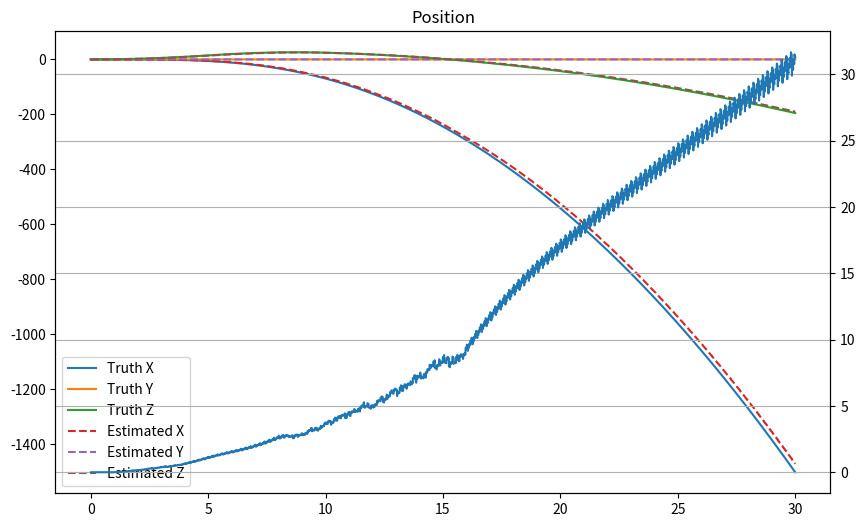
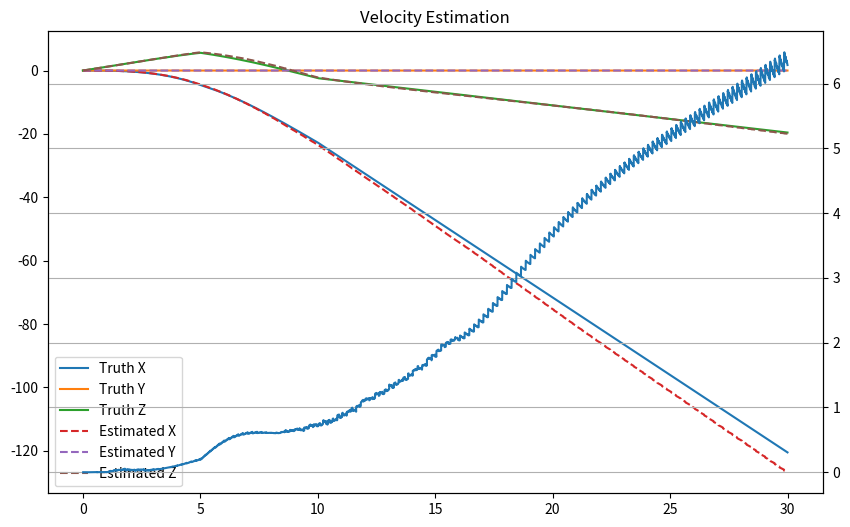
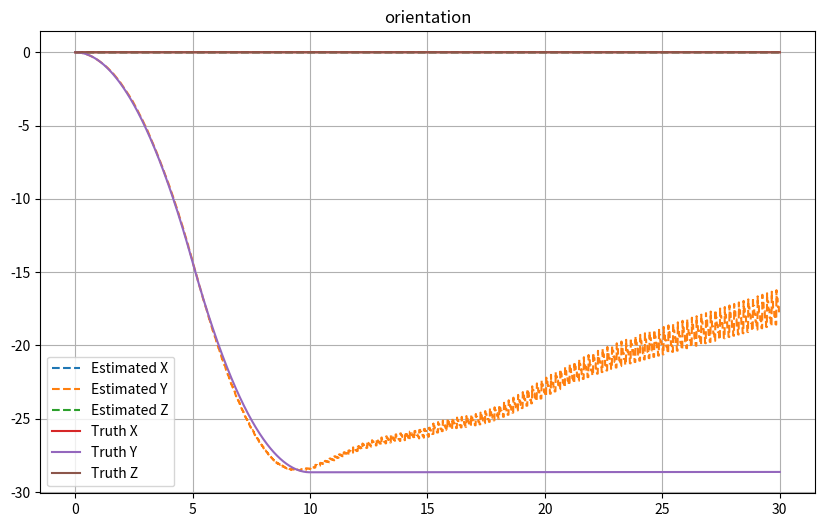
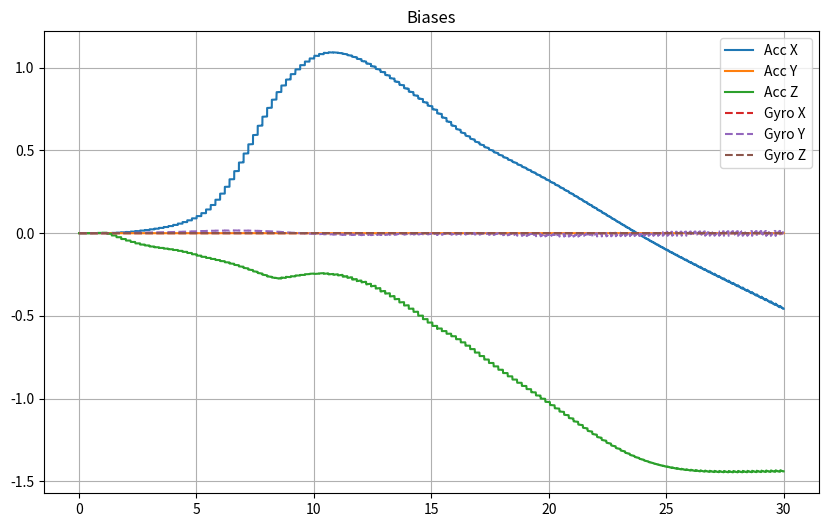
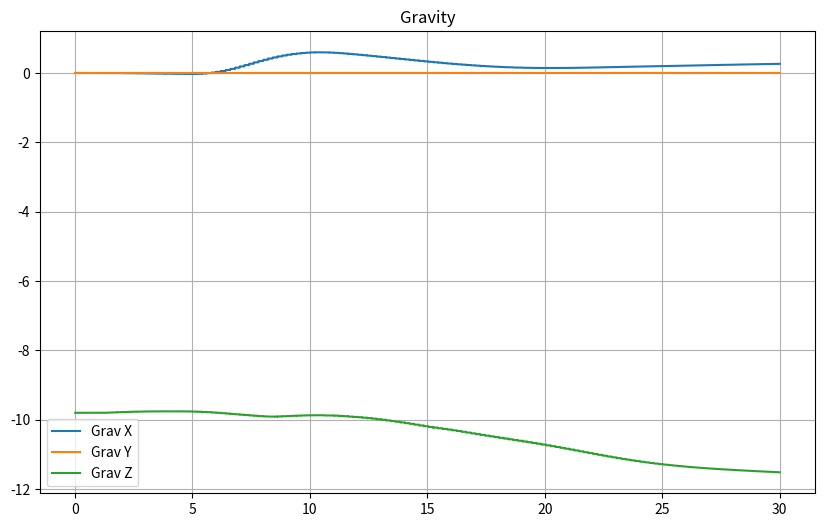
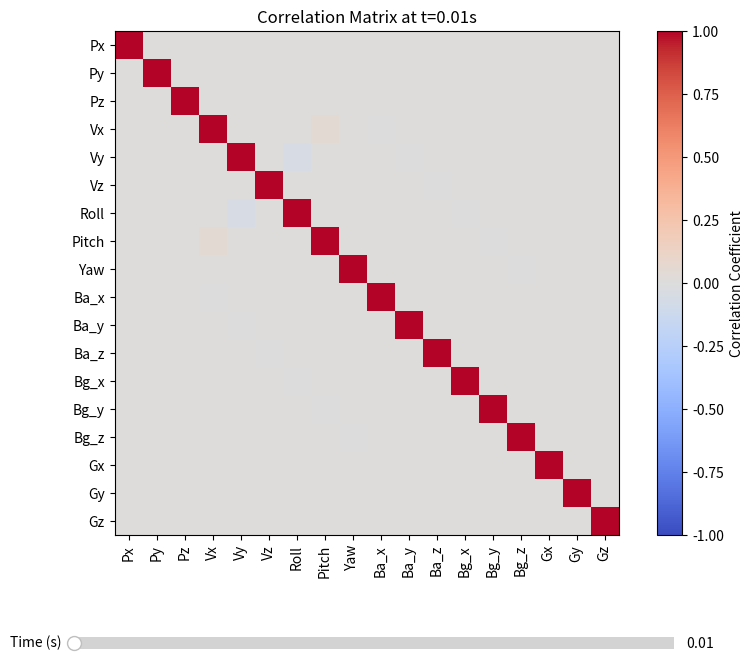

Reproduce these figures in Python, in order.
import numpy as np
import matplotlib.pyplot as plt
from matplotlib.widgets import Slider
from dataclasses import dataclass, field
from typing import List, Dict, Any, Optional, Tuple
from scipy.spatial.transform import Rotation
import pandas as pd
# %matplotlib qt
# --- Configuration Classes ---
@dataclass
class SensorConfig:
    update_rate_hz: float
    noise_std: np.ndarray  # Standard deviation vector
    bias: np.ndarray       # Constant bias vector
    name: str

# --- Data Logger ---
class DataLogger:
    def __init__(self):
        self.data: Dict[str, List[list]] = {}

    def log(self, time: float, **kwargs):
        """
        Logs variables with their timestamp.
        Usage: logger.log(t, acc=np.array([0,0,9.8]), alt=100.0)
        Structure stored: [[t, x, y, z], [t, x, y, z], ...]
        """
        for key, val in kwargs.items():
            if key not in self.data:
                self.data[key] = []
            
            # Normalize input to a flat list so we can prepend time
            if np.isscalar(val):
                val_list = [val]
            elif isinstance(val, np.ndarray):
                val_list = val.flatten().tolist()
            elif isinstance(val, list):
                val_list = val
            else:
                # Fallback for other iterables
                val_list = list(val)
            
            # Store [Time, Data_0, Data_1, ...]
            self.data[key].append([time] + val_list)

    def get_arrays(self):
        """
        Returns dictionary of numpy arrays.
        Format: key -> NxM array where Column 0 is Time.
        """
        return {k: np.array(v) for k, v in self.data.items()}
def skew_symmetric(array):
    
    return np.array([[0,-array[2], array[1]],
                         [array[2],0,-array[0]],
                         [-array[1],array[0],0]])

def quaternion_conjugate(q):
    """
    Returns the conjugate (inverse for unit quaternions).
    q = [w, x, y, z] -> q* = [w, -x, -y, -z]
    """
    w, x, y, z = q
    return np.array([w, -x, -y, -z])

def euler_to_quaternion(roll, pitch, yaw):
    """
    Converts Euler angles to a Quaternion (Hamilton Convention: [w, x, y, z]).
    
    Args:
        roll (float): Rotation around X-axis in radians.
        pitch (float): Rotation around Y-axis in radians.
        yaw (float): Rotation around Z-axis in radians.
        
    Returns:
        np.array: A 4-element unit quaternion [w, x, y, z]
    """
    cr = np.cos(roll * 0.5)
    sr = np.sin(roll * 0.5)
    cp = np.cos(pitch * 0.5)
    sp = np.sin(pitch * 0.5)
    cy = np.cos(yaw * 0.5)
    sy = np.sin(yaw * 0.5)

    q_w = cr * cp * cy + sr * sp * sy
    q_x = sr * cp * cy - cr * sp * sy
    q_y = cr * sp * cy + sr * cp * sy
    q_z = cr * cp * sy - sr * sp * cy

    return np.array([q_w, q_x, q_y, q_z])

def quaternion_to_euler(quaternions):
    """
    Converts a Quaternion (Hamilton Convention: [w, x, y, z]) or an 
    nx4 array of Quaternions to Euler angles (roll, pitch, yaw) 
    (intrinsic Z-Y-X sequence).

    Args:
        quaternions (np.array): A 4-element unit quaternion [w, x, y, z] 
                                or an nx4 array of quaternions.

    Returns:
        np.array: A 3-element array [roll, pitch, yaw] in radians, 
                  or an nx3 array of [roll, pitch, yaw] for array input.
    """
    # Ensure input is a NumPy array and determine if it's a single quaternion or an array
    quaternions = np.asarray(quaternions)
    
    # Check if the input is a single 4-element quaternion
    is_single_quaternion = quaternions.ndim == 1 or quaternions.shape[-1] != 4
    if is_single_quaternion:
        # Reshape to a 1x4 array for unified processing
        q = quaternions.reshape(1, 4)
        was_single = True
    else:
        # Input is an nx4 array
        q = quaternions
        was_single = False

    # Separate quaternion components
    # The convention is [w, x, y, z]
    q_w = q[:, 0]
    q_x = q[:, 1]
    q_y = q[:, 2]
    q_z = q[:, 3]
    
    # --- Calculations for Z-Y-X (Roll-Pitch-Yaw) sequence ---
    
    # Roll (Rotation around X-axis)
    # roll = atan2(2*(q_w*q_x + q_y*q_z), 1 - 2*(q_x**2 + q_y**2))
    sinr_cosp = 2.0 * (q_w * q_x + q_y * q_z)
    cosr_cosp = 1.0 - 2.0 * (q_x**2 + q_y**2)
    roll = np.arctan2(sinr_cosp, cosr_cosp)
    
    # Pitch (Rotation around Y-axis)
    # pitch = asin(2*(q_w*q_y - q_z*q_x))
    sinp = 2.0 * (q_w * q_y - q_z * q_x)
    
    # Clamping the argument of arcsin to the range [-1, 1] to prevent
    # domain errors due to floating point inaccuracies
    # The max value for sinp is +/-1.0, but float precision can cause values
    # slightly outside this range (e.g., 1.0000000000000002)
    sinp = np.clip(sinp, -1.0, 1.0)
    pitch = np.arcsin(sinp)
    
    # Yaw (Rotation around Z-axis)
    # yaw = atan2(2*(q_w*q_z + q_x*q_y), 1 - 2*(q_y**2 + q_z**2))
    siny_cosp = 2.0 * (q_w * q_z + q_x * q_y)
    cosy_cosp = 1.0 - 2.0 * (q_y**2 + q_z**2)
    yaw = np.arctan2(siny_cosp, cosy_cosp)
    
    # Combine the results into an Nx3 array
    eulers = np.stack((roll, pitch, yaw), axis=-1)
    
    # Return the correct shape based on the input
    if was_single:
        # Return a 1D array if a single quaternion was input
        return eulers.flatten()
    else:
        # Return the Nx3 array for array input
        return eulers
    
def axis_angle_to_quaternion(omega_x, omega_y, omega_z, dt):
    """
    Converts an angular velocity vector over a time step into a delta quaternion.
    Implements Equation 101 from the paper.
    
    Args:
        omega_x, omega_y, omega_z (float): Angular rates in rad/s (gyro - bias).
        dt (float): Time step in seconds.
        
    Returns:
        np.array: A 4-element unit quaternion [w, x, y, z] representing the small rotation.
    """
    # 1. Calculate the rotation vector magnitude (angle theta)
    # This corresponds to ||v|| in the paper
    theta = np.sqrt(omega_x**2 + omega_y**2 + omega_z**2) * dt
    
    # Handle the zero-rotation edge case to avoid division by zero
    if theta < 1e-6:
        return np.array([1.0, 0.0, 0.0, 0.0])
    
    # 2. Calculate the unit axis u = v / ||v||
    # We multiply by sin(theta/2) directly to match Eq 101: [cos(phi/2), u*sin(phi/2)]
    half_theta = 0.5 * theta
    k = np.sin(half_theta) / theta # Scaling factor
    
    dq_w = np.cos(half_theta)
    dq_x = omega_x * dt * k
    dq_y = omega_y * dt * k
    dq_z = omega_z * dt * k
    
    return np.array([dq_w, dq_x, dq_y, dq_z])

def quaternion_product(p, q):
    """
    Computes the Hamilton product of two quaternions p and q.
    Implements Equation 12 from "Quaternion kinematics for the error-state Kalman filter".
    
    Args:
        p (np.array): Left quaternion [w, x, y, z]
        q (np.array): Right quaternion [w, x, y, z]
        
    Returns:
        np.array: The resulting quaternion p (x) q
    """
    pw, px, py, pz = p
    qw, qx, qy, qz = q
    
    # Equation 12 matrix expansion
    w = pw * qw - px * qx - py * qy - pz * qz
    x = pw * qx + px * qw + py * qz - pz * qy
    y = pw * qy - px * qz + py * qw + pz * qx
    z = pw * qz + px * qy - py * qx + pz * qw
    
    return np.array([w, x, y, z])
# --- Updated Physics Model ---
class Quadcopter:
    def __init__(self, initial_state: np.ndarray):
        self.state = initial_state
        self.g = 9.81
        self.mass = 1.0
        self.mag_earth = np.array([1.0, 0.0, 0.0]) 
        self.mag_earth = self.mag_earth / np.linalg.norm(self.mag_earth)
    def rotate_vector(self, q: np.ndarray, v: np.ndarray) -> np.ndarray:
        """Rotates vector v by quaternion q (Body -> Earth)"""
        qw, qx, qy, qz = q
        
        # Standard Rotation Matrix (Body to Earth)
        R = np.array([
            [1 - 2*qy**2 - 2*qz**2,     2*qx*qy - 2*qz*qw,     2*qx*qz + 2*qy*qw],
            [    2*qx*qy + 2*qz*qw, 1 - 2*qx**2 - 2*qz**2,     2*qy*qz - 2*qx*qw],
            [    2*qx*qz - 2*qy*qw,     2*qy*qz + 2*qx*qw, 1 - 2*qx**2 - 2*qy**2]
        ])
        return R @ v

    def get_true_acceleration_earth(self, state: np.ndarray, control_input: np.ndarray) -> np.ndarray:
        """
        Calculates the true coordinate acceleration in the Earth Frame.
        This includes Gravity + Thrust (and Drag if we added it).
        """
        q = state[6:10]
        
        # 1. Thrust: Rotate Body frame thrust into Earth frame
        thrust_body = control_input[0:3]
        thrust_earth = self.rotate_vector(q, thrust_body)
        
        # 2. Gravity: Defined in Earth frame (Z-Up)
        gravity_earth = np.array([0, 0, -self.g])
        
        # 3. Newton's 2nd Law: F = ma  ->  a = F/m
        # Note: In a real sim, you would add Drag here: (Thrust + Drag + Gravity) / m
        accel_earth = gravity_earth + (thrust_earth / self.mass)
        return accel_earth

    def get_state_derivative(self, state: np.ndarray, control_input: np.ndarray) -> np.ndarray:
        # Unpack
        vel = state[3:6]
        q = state[6:10]
        rates = state[10:13]

        # 1. Position Dot
        pos_dot = vel

        # 2. Velocity Dot (Use the helper we just made)
        vel_dot = self.get_true_acceleration_earth(state, control_input)

        # 3. Quaternion Dot
        qw, qx, qy, qz = q
        q_dot = 0.5 * np.array([
            [-qx, -qy, -qz],
            [ qw, -qz,  qy],
            [ qz,  qw, -qx],
            [-qy,  qx,  qw]
        ]) @ rates

        # 4. Rates Dot (Simplified torque model)
        rates_dot = control_input[3:6] 

        return np.concatenate([pos_dot, vel_dot, q_dot, rates_dot])

    def step(self, dt: float, control_input: np.ndarray):
        k1 = self.get_state_derivative(self.state, control_input)
        self.state = self.state + k1 * dt
        
        # Normalize Quaternion
        q = self.state[6:10]
        self.state[6:10] = q / np.linalg.norm(q)
        
        return self.state
# --- Sensor Base Class ---
class Sensor:
    def __init__(self, config: SensorConfig):
        self.config = config
        self.last_update_time = 0.0
        self.dt = 1.0 / config.update_rate_hz

    def needs_update(self, current_time: float) -> bool:
        return current_time >= self.last_update_time + self.dt

    def add_noise_and_bias(self, true_value: np.ndarray) -> np.ndarray:
        noise = np.random.normal(0, self.config.noise_std)
        return true_value + self.config.bias + noise

class GPS(Sensor): # Base class Sensor is unchanged from previous message
    def __init__(self, config): # Re-init to access Base
        self.config = config
        self.last_update_time = 0.0
        self.dt = 1.0 / config.update_rate_hz

    def needs_update(self, current_time: float) -> bool:
        return current_time >= self.last_update_time + self.dt

    def add_noise_and_bias(self, true_value: np.ndarray) -> np.ndarray:
        noise = np.random.normal(0, self.config.noise_std)
        return true_value + self.config.bias + noise
        
    def get_measurement(self, current_time: float, true_state: np.ndarray) -> np.ndarray:
        if self.needs_update(current_time):
            self.last_update_time = current_time
            # true_state: [pos(3), vel(3), quat(4), rates(3)]
            true_pos_vel = true_state[0:6]
            return self.add_noise_and_bias(true_pos_vel)
        return None

class IMU(Sensor): # Assumes 'Sensor' base class from previous code exists
    def __init__(self, config):
        self.config = config
        self.last_update_time = 0.0
        self.dt = 1.0 / config.update_rate_hz
        # We need access to the Quadcopter class logic for rotation
        # Ideally, we pass the quad object or use static methods, 
        # but for this snippet I will instantiate a dummy quad for math 
        # or rely on the caller passing the quad instance. 
        # Let's assume the caller passes the Quadcopter instance.

    def needs_update(self, current_time: float) -> bool:
        return current_time >= self.last_update_time + self.dt

    def add_noise_and_bias(self, true_value: np.ndarray) -> np.ndarray:
        noise = np.random.normal(0, self.config.noise_std)
        return true_value + self.config.bias + noise

    def get_measurement(self, current_time: float, true_state: np.ndarray, control_input: np.ndarray, quad_model: Quadcopter) -> np.ndarray:
        """
        Calculates measurement using: R_earth2body * (a_earth - g_earth)
        """
        if self.needs_update(current_time):
            self.last_update_time = current_time
            
            # 1. Get True Kinematics
            q_body_to_earth = true_state[6:10]
            true_rates = true_state[10:13]
            
            # 2. Get Coordinate Acceleration in Earth Frame (Includes Gravity acting on object)
            accel_earth = quad_model.get_true_acceleration_earth(true_state, control_input)
            
            # 3. Define Gravity Vector in Earth Frame
            gravity_earth = np.array([0, 0, -9.81])
            
            # 4. Calculate Proper Acceleration (Specific Force) in Earth Frame
            # Accelerometers measure (a - g). 
            # If stationary: (0 - (-9.81)) = +9.81 UP.
            proper_accel_earth = accel_earth - gravity_earth
            
            # 5. Rotate into Body Frame
            # We need R_earth_to_body, which is the conjugate of q_body_to_earth
            q_earth_to_body = quaternion_conjugate(q_body_to_earth)
            
            # Re-use the quad's rotate function (which does q * v * q_inv)
            # By passing the conjugate q, we perform the inverse rotation.
            proper_accel_body = quad_model.rotate_vector(q_earth_to_body, proper_accel_earth)
            # print(proper_accel_body,proper_accel_earth)
            # 6. Combine with Gyro
            true_measure = np.concatenate([proper_accel_body, true_rates])
            
            return self.add_noise_and_bias(true_measure)
        return None
    
class Magnetometer(Sensor):
    def get_measurement(self, current_time: float, true_state: np.ndarray, quad_model: Quadcopter) -> np.ndarray:
        """
        Measures the Earth's magnetic field in the body frame.
        """
        if self.needs_update(current_time):
            self.last_update_time = current_time
            
            # 1. Get True Orientation
            q_body_to_earth = true_state[6:10]
            
            # 2. Get Earth's Mag Field
            mag_earth = quad_model.mag_earth
            
            # 3. Rotate into Body Frame: R_earth2body * mag_earth
            q_earth_to_body = quaternion_conjugate(q_body_to_earth)
            mag_body = quad_model.rotate_vector(q_earth_to_body, mag_earth)
            
            return self.add_noise_and_bias(mag_body)
        return None
    
# --- Simulation Orchestrator (UPDATED Init) ---
class EstimatorFramework:
    def __init__(self):
        # 1. Setup Ground Truth
        # Note: Initial state size is now 13.
        # Quat [1, 0, 0, 0] is Identity (No rotation)
        x0 = np.zeros(13)
        x0[6] = 1.0 
        # x0[6:10]= euler_to_quaternion(np.deg2rad(15),np.deg2rad(15),0)
        self.quad = Quadcopter(initial_state=x0)
        
        # 2. Setup Sensors
        # self.gps = GPS(SensorConfig(
        #     update_rate_hz=5.0,
        #     noise_std=np.array([0.5, 0.5, 0.5, 0.1, 0.1, 0.1]), 
        #     bias=np.array([0.0, -0.0, 0.0, 0.0, 0.0, 0.0]),
        #     name="GPS"
        # ))
        
        # self.imu = IMU(SensorConfig(
        #     update_rate_hz=100.0,
        #     noise_std=np.array([0.1]*3 + [0.005]*3), 
        #     bias=np.array([0.0]*3+[.0]*3),
        #     name="IMU"
        # ))
        # self.mag = Magnetometer(SensorConfig(
        #     update_rate_hz=20.0, # Slower than IMU
        #     noise_std=np.array([0.05, 0.05, 0.05]), # Some noise
        #     bias=np.array([0.0, 0.0, 0.0]),
        #     name="MAG"
        # ))
        self.gps = GPS(SensorConfig(
            update_rate_hz=5.0,
            noise_std=np.array([0.0, 0.0, 0.0, 0.0, 0.0, 0.0]), 
            bias=np.array([0.0, -0.0, 0.0, 0.0, 0.0, 0.0]),
            name="GPS"
        ))
        
        self.imu = IMU(SensorConfig(
            update_rate_hz=100.0,
            noise_std=np.array([0.0]*3 + [0.0]*3), 
            bias=np.array([0.0]*6),
            name="IMU"
        ))
        self.mag = Magnetometer(SensorConfig(
            update_rate_hz=20.0, # Slower than IMU
            noise_std=np.array([0.0, 0.0, 0.0]), # Some noise
            bias=np.array([0.0, 0.0, 0.0]),
            name="MAG"
        ))
        self.logger = DataLogger()
        self.time = 0.0
        self.dt_sim = 0.001 

    def run(self, duration_sec: float, filter_callback):
        steps = int(duration_sec / self.dt_sim)
        print(f"Starting Quaternion Sim: {duration_sec}s")
        
        for _ in range(steps):
            # Hover throttle to counter gravity (approx mass=1.0, g=9.81)
            if self.time<5:
                u_control = np.array([0, 0, 11, 0, -0.02, 0])
            elif self.time<10:
                u_control = np.array([0, 0, 9, 0, .02, 0])
            else:
                u_control = np.array([0, 0, 10.2, 0, 0, 0])
            # Physics Step
            true_state = self.quad.step(self.dt_sim, u_control)
            
            # Sensor Updates
            imu_data = self.imu.get_measurement(self.time, true_state, u_control, self.quad)
            
            if imu_data is not None:
                self.logger.log(self.time,imu_acc=imu_data[:3],imu_gyr=imu_data[3:])
                filter_callback(self.time, "IMU", imu_data, self.logger)
            
            gps_data = self.gps.get_measurement(self.time, true_state)
            if gps_data is not None:
                filter_callback(self.time, "GPS", gps_data, self.logger)
            
            mag_data = self.mag.get_measurement(self.time, true_state, self.quad)
            if mag_data is not None:
                self.logger.log(self.time, mag_meas=mag_data)
                filter_callback(self.time, "MAG", mag_data, self.logger)
                
            # Logging Ground Truth
            # Log Quaternion components
            self.logger.log(self.time, 
                            truth_pos=true_state[:3],truth_vel=true_state[3:6],
                            truth_quat=true_state[6:10])
            
            self.time += self.dt_sim
        print("Done.")
# --- USER LAND: How you implement your logic ---

# A simple dummy state estimator (Just trusts the sensors directly)
class SimpleEstimator:
    def __init__(self):
        # State estimate vector consists of 
        # Position, Velocity, Quaternion, Accelerometer Bias, Gyroscope Bias and Gravity Vector
        self._nominal_state=np.zeros(19)
        self._nominal_state[16:19] = [0,0,-9.8]
        # Error state has angular error while nominal state has quaternion
        # hence 18 vs 19
        # self._error_state_covariance=np.eye(18)*1
        self._error_state_covariance=np.diag([10,10,10, 5,5,5, 1,1,10, .1,.1,.1, .1,.1,.1, .05,.05,.05])
        self._nominal_state[6]=1
        self._last_time=0
        #idk man
        self._acc_variance_est=.1**2
        self._acc_bias_est=.02**2
        self._gyro_variance_est=.01**2
        self._gyro_bias_est=.01**2
        
        self.mag_earth = np.array([1.0, 0.0, 0.0]) 
        self.mag_earth = self.mag_earth / np.linalg.norm(self.mag_earth)
        
    def update(self, t, sensor_type, data, logger):
        dt = t-self._last_time
        pos = self._nominal_state[:3]
        vel = self._nominal_state[3:6]
        quat = self._nominal_state[6:10]
        acc_bias = self._nominal_state[10:13]
        gyr_bias = self._nominal_state[13:16]
        grav_vec = self._nominal_state[16:19]
        
        if sensor_type == "GPS":
            H_x = np.zeros((6,19))
            H_x[:6,:6] = np.eye(6)
            X_deltax = np.zeros((19,18))
            X_deltax[:6,:6] = np.eye(6)
            
            Q_deltatheta = 1/2*np.array([[ -quat[1], -quat[2], -quat[3] ],
                                         [ quat[0], -quat[3], quat[2] ],
                                         [ quat[3], quat[0], -quat[1] ],
                                         [ -quat[2], quat[1], quat[0] ]])
            X_deltax[6:10,6:9] = Q_deltatheta
            X_deltax[10:19,9:18] = np.eye(9)
            H = H_x@X_deltax
            V=np.eye(6)
            V[:3,:3]*=.5**2
            V[3:6,3:6]*=.3**2
            self.correction_step(H, V, data, self._nominal_state[:6])
        elif sensor_type=="MAG":
            rot_mat = Rotation.from_quat(quat,scalar_first=True).as_matrix()
            pred_mag = rot_mat.T@self.mag_earth
            
            H = np.zeros((3,18))
            H[:,6:9] = skew_symmetric(pred_mag)
            
            V = np.eye(3)*.05**2
            self.correction_step(H, V, data, pred_mag)
            
        elif sensor_type == "IMU":
            # IMU measurement: [ax, ay, az, gx, gy, gz]
            acc_meas = data[:3]
            gyr_meas = data[3:]

            rot_mat = Rotation.from_quat(quat,scalar_first=True).as_matrix()
            
            acc_cor=acc_meas-acc_bias

            gyr_cor=gyr_meas-gyr_bias
            logger.log(t,gyr_cor=gyr_cor)
            delta_quat = axis_angle_to_quaternion(*gyr_cor,dt)
            
            pos = pos+vel*dt+1/2*(rot_mat@acc_cor+grav_vec)*dt**2
            vel = vel + (rot_mat@acc_cor+grav_vec)*dt
            quat = quaternion_product(quat,delta_quat)
            
            self._nominal_state = np.concatenate([pos,vel,quat,acc_bias,gyr_bias,grav_vec])
            
            
            
            Fx = np.zeros((18,18))
            Fx[:3,:3] = np.eye(3)
            Fx[:3,3:6] = np.eye(3)*dt
            Fx[3:6,3:6]=np.eye(3)
            
            acc_skew = skew_symmetric(acc_cor)
            
            Fx[3:6,6:9] = -rot_mat@acc_skew*dt
            Fx[3:6,9:12] = -rot_mat*dt
            Fx[3:6,15:18] = np.eye(3)*dt
            # delta_rot = Rotation.from_euler("XYZ",gyr_cor).as_matrix()
            delta_rot = Rotation.from_rotvec(gyr_cor * dt).as_matrix()
            Fx[6:9,6:9]=delta_rot.T
            Fx[6:9,12:15] = -np.eye(3)*dt
            Fx[9:12,9:12] = np.eye(3)
            Fx[12:15,12:15] = np.eye(3)
            Fx[15:18,15:18] = np.eye(3)
            
            Fi = np.zeros((18,12))
            Fi[3:6,0:3] = np.eye(3)
            Fi[6:9,3:6]= np.eye(3)
            Fi[9:12,6:9]= np.eye(3)
            Fi[12:15,9:12]= np.eye(3)
            
            Q_i=np.zeros((12,12))
            Q_i[:3,:3]=np.eye(3)*self._acc_variance_est*dt**2
            Q_i[3:6,3:6]=np.eye(3)*self._gyro_variance_est*dt**2
            Q_i[6:9,6:9]=np.eye(3)*self._acc_bias_est*dt
            Q_i[9:12,9:12]=np.eye(3)*self._gyro_bias_est*dt
            self._error_state_covariance=Fx@self._error_state_covariance@Fx.T + Fi@Q_i@Fi.T
        
            
            
        # Log the estimate
        logger.log(t,filt_time=t,est_pos=self._nominal_state[:3], est_vel=self._nominal_state[3:6],
                   est_acc_bias=self._nominal_state[10:13],est_gyr_bias=self._nominal_state[13:16],est_grav_vec=self._nominal_state[16:19],
                   est_quat=self._nominal_state[6:10],est_covariances=self._error_state_covariance.flatten() )
        self._last_time=t
        
    def correction_step(self,H,V,measurement,prediction):
        pos = self._nominal_state[:3]
        vel = self._nominal_state[3:6]
        quat = self._nominal_state[6:10]
        acc_bias = self._nominal_state[10:13]
        gyr_bias = self._nominal_state[13:16]
        grav_vec = self._nominal_state[16:19]
        
        K = self._error_state_covariance@H.T@np.linalg.inv(H@self._error_state_covariance@H.T+V)
        error_state_mean = K@(measurement-prediction)

        self._error_state_covariance = (np.eye(18)-K@H)@self._error_state_covariance
        
        # inject error state mean into nominal state
        pos=pos+error_state_mean[:3]
        vel=vel+error_state_mean[3:6]
        delta_quat = axis_angle_to_quaternion(*error_state_mean[6:9],1)
        quat=quaternion_product(quat, delta_quat)
        quat = quat / np.linalg.norm(quat)
        acc_bias = acc_bias + error_state_mean[9:12]
        gyr_bias = gyr_bias+error_state_mean[12:15]
        grav_vec = grav_vec+error_state_mean[15:18]
        self._nominal_state = np.concatenate([pos,vel,quat,acc_bias,gyr_bias,grav_vec])
        
        #reset eskf 
        G = np.eye(18)
        self._error_state_covariance=G@self._error_state_covariance@G.T

def plot_covariance_heatmap(data_dict):
    # 1. Extract and reshape data
    # Data format: [Time, P_00, P_01, ..., P_17_17]
    raw_cov = data_dict['est_covariances']
    times = raw_cov[:, 0]
    
    # Remove time column and reshape to (N, 18, 18)
    # N is number of timesteps
    cov_matrices = raw_cov[:, 1:].reshape(-1, 18, 18)
    
    # 2. Pre-compute Correlation Matrices
    # We do this once to make the slider smooth
    corr_matrices = []
    
    # Avoid divide by zero if variance is 0 (mostly for the first step)
    epsilon = 1e-9 
    
    print("Pre-computing correlation matrices...")
    for P in cov_matrices:
        # Get standard deviations (sqrt of diagonal)
        std_dev = np.sqrt(np.diag(P))
        
        # Outer product to get the denominator matrix (std_i * std_j)
        denominator = np.outer(std_dev, std_dev) + epsilon
        
        # Calculate Correlation: P_ij / (std_i * std_j)
        rho = P / denominator
        
        # Clip to handle numerical noise slightly outside [-1, 1]
        rho = np.clip(rho, -1, 1)
        corr_matrices.append(rho)
        
    corr_matrices = np.array(corr_matrices)

    # 3. Setup the Plot
    fig, ax = plt.subplots(figsize=(10, 8))
    plt.subplots_adjust(bottom=0.25) # Make room for slider
    
    # Labels for the 18 states
    labels = ['Px', 'Py', 'Pz', 'Vx', 'Vy', 'Vz', 
              'Roll', 'Pitch', 'Yaw', 
              'Ba_x', 'Ba_y', 'Ba_z', 'Bg_x', 'Bg_y', 'Bg_z', 
              'Gx', 'Gy', 'Gz']
    
    # Initial Plot (Start at t=0)
    im = ax.imshow(corr_matrices[0], cmap='coolwarm', vmin=-1, vmax=1)
    ax.set_xticks(np.arange(18))
    ax.set_yticks(np.arange(18))
    ax.set_xticklabels(labels, rotation=90)
    ax.set_yticklabels(labels)
    ax.set_title(f"Correlation Matrix at t={times[0]:.2f}s")
    fig.colorbar(im, ax=ax, label="Correlation Coefficient")

    # 4. Create the Slider
    ax_slider = plt.axes([0.2, 0.1, 0.6, 0.03], facecolor='lightgoldenrodyellow')
    slider = Slider(
        ax=ax_slider,
        label='Time (s)',
        valmin=times[0],
        valmax=times[-1],
        valinit=times[0],
    )

    # 5. Update Function
    def update(val):
        # Find the index closest to the slider time
        t_selected = slider.val
        idx = (np.abs(times - t_selected)).argmin()
        
        # Update image data
        im.set_data(corr_matrices[idx])
        ax.set_title(f"Correlation Matrix at t={times[idx]:.2f}s")
        fig.canvas.draw_idle()

    slider.on_changed(update)
    
    print("Plotting...")
    plt.show()
# --- Execution ---
if __name__ == "__main__":
    # Initialize Framework
    def calc_error(truth_in,est_in):
        truth = pd.DataFrame(truth_in[:,1:4],truth_in[:,0])
        est=pd.DataFrame(est_in[:,1:4],est_in[:,0])
        diff=(truth-est).dropna()
        diff.reset_index(inplace=True)
        return diff.values
    
    def plot_three(data,label,times=None,components=None,**kwargs):
        if components is None:
            components = 'XYZ'
        if times is None:
            plt.plot(data[:,0],data[:,1],label=f'{label} {components[0]}',**kwargs)
            plt.plot(data[:,0],data[:,2],label=f'{label} {components[1]}',**kwargs)
            plt.plot(data[:,0],data[:,3],label=f'{label} {components[2]}',**kwargs)            
        else:
            plt.plot(times,data[:,0],label=f'{label} {components[0]}',**kwargs)
            plt.plot(times,data[:,1],label=f'{label} {components[1]}',**kwargs)
            plt.plot(times,data[:,2],label=f'{label} {components[2]}',**kwargs)           
            
    np.random.seed(1234)
    
    sim = EstimatorFramework()
    
    # Initialize your Custom Filter
    my_filter = SimpleEstimator()
    
    # Run Simulation
    sim.run(duration_sec=30.0, filter_callback=my_filter.update)
    
    # Plotting Results
    data = sim.logger.get_arrays()
    
    plt.close('all')
    
    plt.figure(figsize=(10, 6))
    plt.title("Position")
    plot_three(data['truth_pos'],'Truth',ls='-')
    plot_three(data['est_pos'],'Estimated',ls='--')
    plt.legend()
    plt.twinx()
    err=calc_error(data['truth_pos'],data['est_pos'])
    plt.plot(err[:,0], np.linalg.norm(err[:,1:4],axis=1), '-', label='Error')
    plt.grid()

    
    plt.figure(figsize=(10, 6))
    plt.title("Velocity Estimation")
    plot_three(data['truth_vel'],'Truth',ls='-')
    plot_three(data['est_vel'],'Estimated',ls='--')
    plt.legend()
    plt.twinx()
    err=calc_error(data['truth_vel'],data['est_vel'])
    plt.plot(err[:,0], np.linalg.norm(err[:,1:4],axis=1), '-', label='Error')
    plt.grid()
    
    plt.figure(figsize=(10, 6))
    plt.title("orientation")
    est_ori = np.rad2deg(quaternion_to_euler(data['est_quat'][:,1:5]))
    plot_three(est_ori,'Estimated',times=data['est_quat'][:,0],ls='--')
    truth_ori = np.rad2deg(quaternion_to_euler(data['truth_quat'][:,1:5]))
    plot_three(truth_ori,'Truth',times=data['truth_quat'][:,0],ls='-')
    plt.legend()
    plt.grid()
    
    plt.figure(figsize=(10, 6))
    plt.title("Biases")
    plot_three(data['est_acc_bias'],'Acc',ls='-')
    plot_three(data['est_gyr_bias'],'Gyro',ls='--')
    plt.legend()
    plt.grid()
    
    plt.figure(figsize=(10, 6))
    plt.title("Gravity")
    plot_three(data['est_grav_vec'],'Grav',ls='-')
    plt.legend()
    plt.grid()
    
    plot_covariance_heatmap(data)